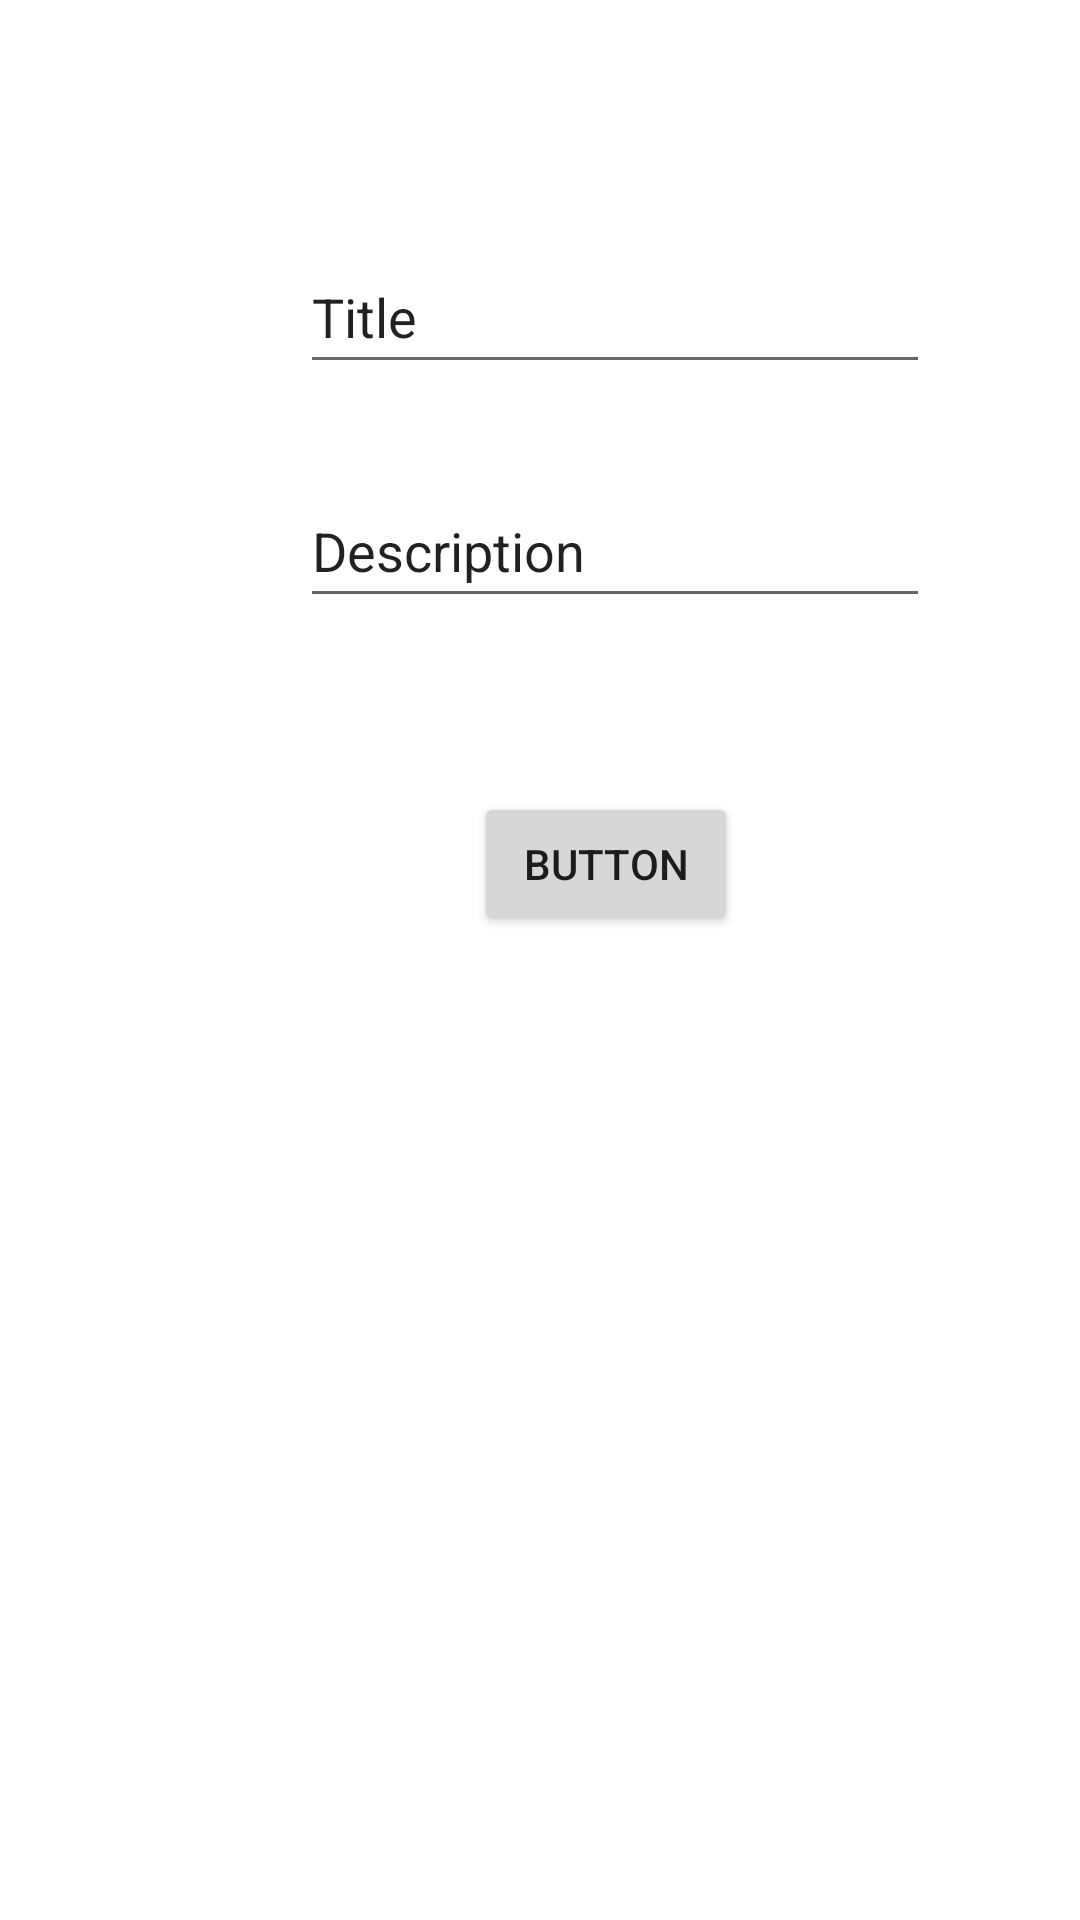

The Android layout XML behind this screen, and the referenced resources:
<!-- AndroidManifest.xml: application theme Theme.ToDoGuillaumeBranche -->
<!-- res/layout/activity_form.xml -->
<?xml version="1.0" encoding="utf-8"?>
<androidx.constraintlayout.widget.ConstraintLayout xmlns:android="http://schemas.android.com/apk/res/android"
    xmlns:app="http://schemas.android.com/apk/res-auto"
    xmlns:tools="http://schemas.android.com/tools"
    android:layout_width="match_parent"
    android:layout_height="match_parent"
    tools:context=".form.FormActivity">

    <EditText
        android:id="@+id/editDescription"
        android:layout_width="wrap_content"
        android:layout_height="wrap_content"
        android:layout_marginStart="100dp"
        android:layout_marginTop="30dp"
        android:ems="10"
        android:inputType="textPersonName"
        android:minHeight="48dp"
        android:text="Description"
        app:layout_constraintStart_toStartOf="parent"
        app:layout_constraintTop_toBottomOf="@+id/editTitle" />

    <EditText
        android:id="@+id/editTitle"
        android:layout_width="wrap_content"
        android:layout_height="wrap_content"
        android:layout_marginStart="100dp"
        android:layout_marginTop="80dp"
        android:ems="10"
        android:inputType="textPersonName"
        android:minHeight="48dp"
        android:text="Title"
        app:layout_constraintStart_toStartOf="parent"
        app:layout_constraintTop_toTopOf="parent" />

    <Button
        android:id="@+id/button"
        android:layout_width="wrap_content"
        android:layout_height="wrap_content"
        android:layout_marginStart="158dp"
        android:layout_marginTop="58dp"
        android:text="Button"
        app:layout_constraintStart_toStartOf="parent"
        app:layout_constraintTop_toBottomOf="@+id/editDescription" />

</androidx.constraintlayout.widget.ConstraintLayout>
<!-- resources referenced by this layout -->
<resources>
  <style name="Theme.ToDoGuillaumeBranche" parent="Theme.MaterialComponents.DayNight.DarkActionBar">
          
          <item name="colorPrimary">@color/purple_500</item>
          <item name="colorPrimaryVariant">@color/purple_700</item>
          <item name="colorOnPrimary">@color/white</item>
          
          <item name="colorSecondary">@color/teal_200</item>
          <item name="colorSecondaryVariant">@color/teal_700</item>
          <item name="colorOnSecondary">@color/black</item>
          
          <item name="android:statusBarColor" tools:targetApi="l">?attr/colorPrimaryVariant</item>
          
      </style>
  <!-- not gathered from this repository: default colours our renderer supplied (Android Studio template values) -->
  <color name="purple_500">#FF6200EE</color>
  <color name="purple_700">#FF3700B3</color>
  <color name="teal_200">#FF03DAC5</color>
  <color name="teal_700">#FF018786</color>
  <color name="black">#FF000000</color>
  <color name="white">#FFFFFFFF</color>
</resources>
